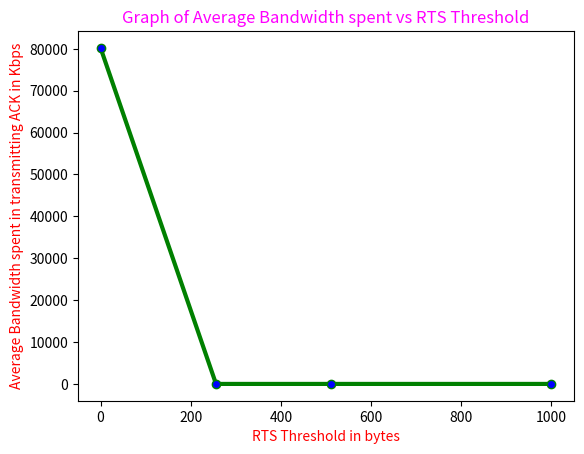

Here is the Python script that generated this plot:
import matplotlib.pyplot as plt
from pylab import MaxNLocator
# x axis values
x = [0,256,512,1000]
# corresponding y axis values
y = [80220.4,0.00133239746094,0.00149932861328,0.00133239746094]

# plotting the points
plt.plot(x, y, color='green',linewidth = 3,
         marker='o', markerfacecolor='blue', markersize=6)
#plt.xlim(0,24)
#plt.ylim(26,31)
# setting x and y axis range
# naming the x axis
plt.xlabel('RTS Threshold in bytes',color="red")
# naming the y axis
plt.ylabel('Average Bandwidth spent in transmitting ACK in Kbps',color="red")
# giving a title to my graph
plt.title('Graph of Average Bandwidth spent vs RTS Threshold',color="magenta")
# function to show the plot
plt.show()
